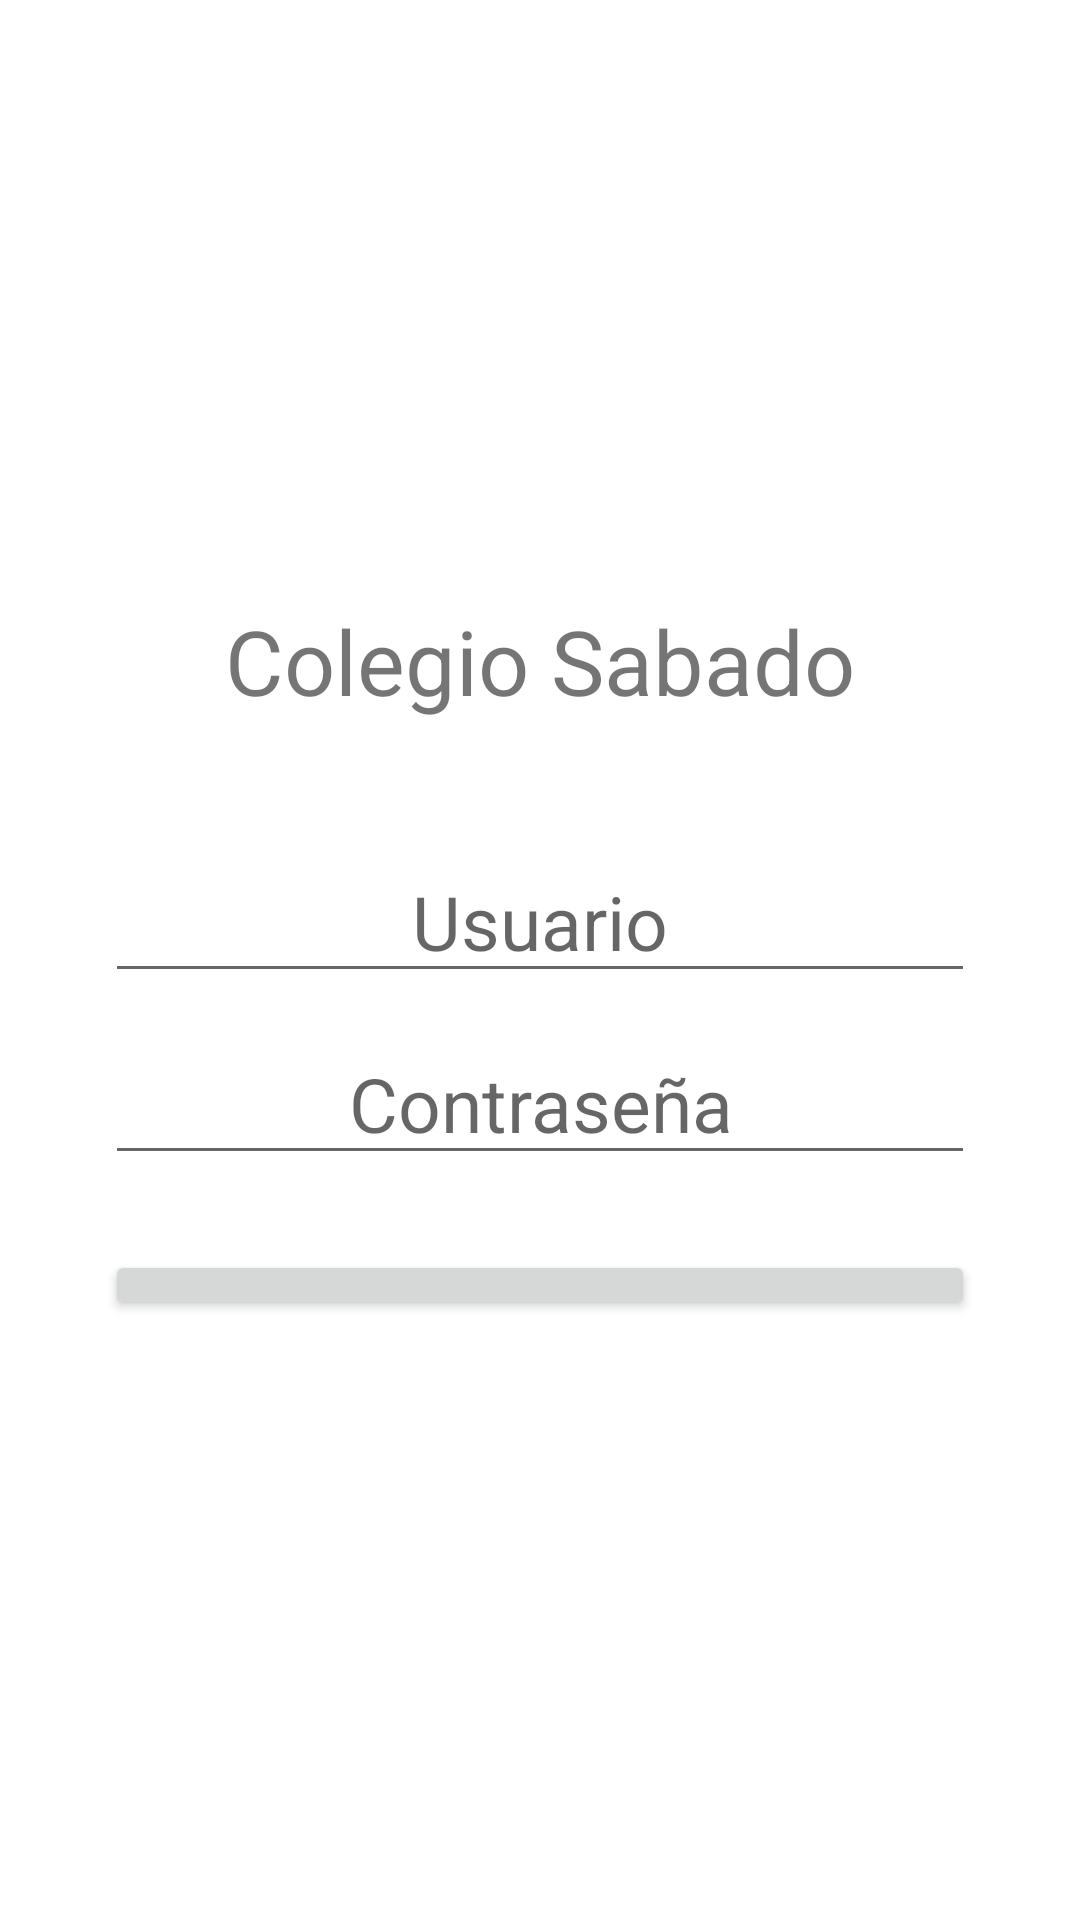

The Android layout XML behind this screen, and the referenced resources:
<!-- AndroidManifest.xml: application theme Theme.Colegio_sabados -->
<!-- res/layout/activity_loginactivity.xml -->
<?xml version="1.0" encoding="utf-8"?>
<LinearLayout xmlns:android="http://schemas.android.com/apk/res/android"
    xmlns:app="http://schemas.android.com/apk/res-auto"
    xmlns:tools="http://schemas.android.com/tools"
    android:layout_width="match_parent"
    android:layout_height="match_parent"
    android:orientation="vertical"
    tools:context=".Loginactivity">


    <LinearLayout
        android:layout_width="match_parent"
        android:layout_height="match_parent"
        android:orientation="vertical"
        android:layout_marginTop="200dp"
        android:layout_marginBottom="200dp"
        android:layout_marginLeft="35dp"
        android:layout_marginRight="35dp">

        <TextView
            android:id="@+id/textView3"
            android:layout_width="match_parent"
            android:layout_height="wrap_content"
            android:text="Colegio Sabado"
            android:textSize="30dp"
            android:gravity="center"
            android:layout_marginBottom="40dp"/>

        <EditText
            android:id="@+id/etusuario"
            android:layout_width="match_parent"
            android:layout_height="wrap_content"
            android:ems="10"
            android:inputType="textPersonName"
            android:hint="Usuario"
            android:textSize="25dp"
            android:layout_marginBottom="10dp"
            android:gravity="center"/>

        <EditText
            android:id="@+id/etcontraseña"
            android:layout_width="match_parent"
            android:layout_height="wrap_content"
            android:ems="10"
            android:hint="Contraseña"
            android:textSize="25dp"
            android:gravity="center"
            android:layout_marginBottom="10dp"
            android:inputType="textPassword" />

        <Button
            android:id="@+id/btnlogin"
            android:layout_width="match_parent"
            android:layout_height="wrap_content"
            android:textSize="25dp"
            android:layout_marginTop="15dp"
            android:onClick="Login"
            android:text="Iniciar Sesión" />
    </LinearLayout>
</LinearLayout>
<!-- resources referenced by this layout -->
<resources>
  <style name="Theme.Colegio_sabados" parent="Theme.MaterialComponents.DayNight.DarkActionBar">
          
          <item name="colorPrimary">@color/purple_500</item>
          <item name="colorPrimaryVariant">@color/purple_700</item>
          <item name="colorOnPrimary">@color/white</item>
          
          <item name="colorSecondary">@color/teal_200</item>
          <item name="colorSecondaryVariant">@color/teal_700</item>
          <item name="colorOnSecondary">@color/black</item>
          
          <item name="android:statusBarColor">?attr/colorPrimaryVariant</item>
          
      </style>
  <!-- not gathered from this repository: default colours our renderer supplied (Android Studio template values) -->
  <color name="purple_500">#FF6200EE</color>
  <color name="purple_700">#FF3700B3</color>
  <color name="teal_200">#FF03DAC5</color>
  <color name="teal_700">#FF018786</color>
  <color name="black">#FF000000</color>
  <color name="white">#FFFFFFFF</color>
</resources>
